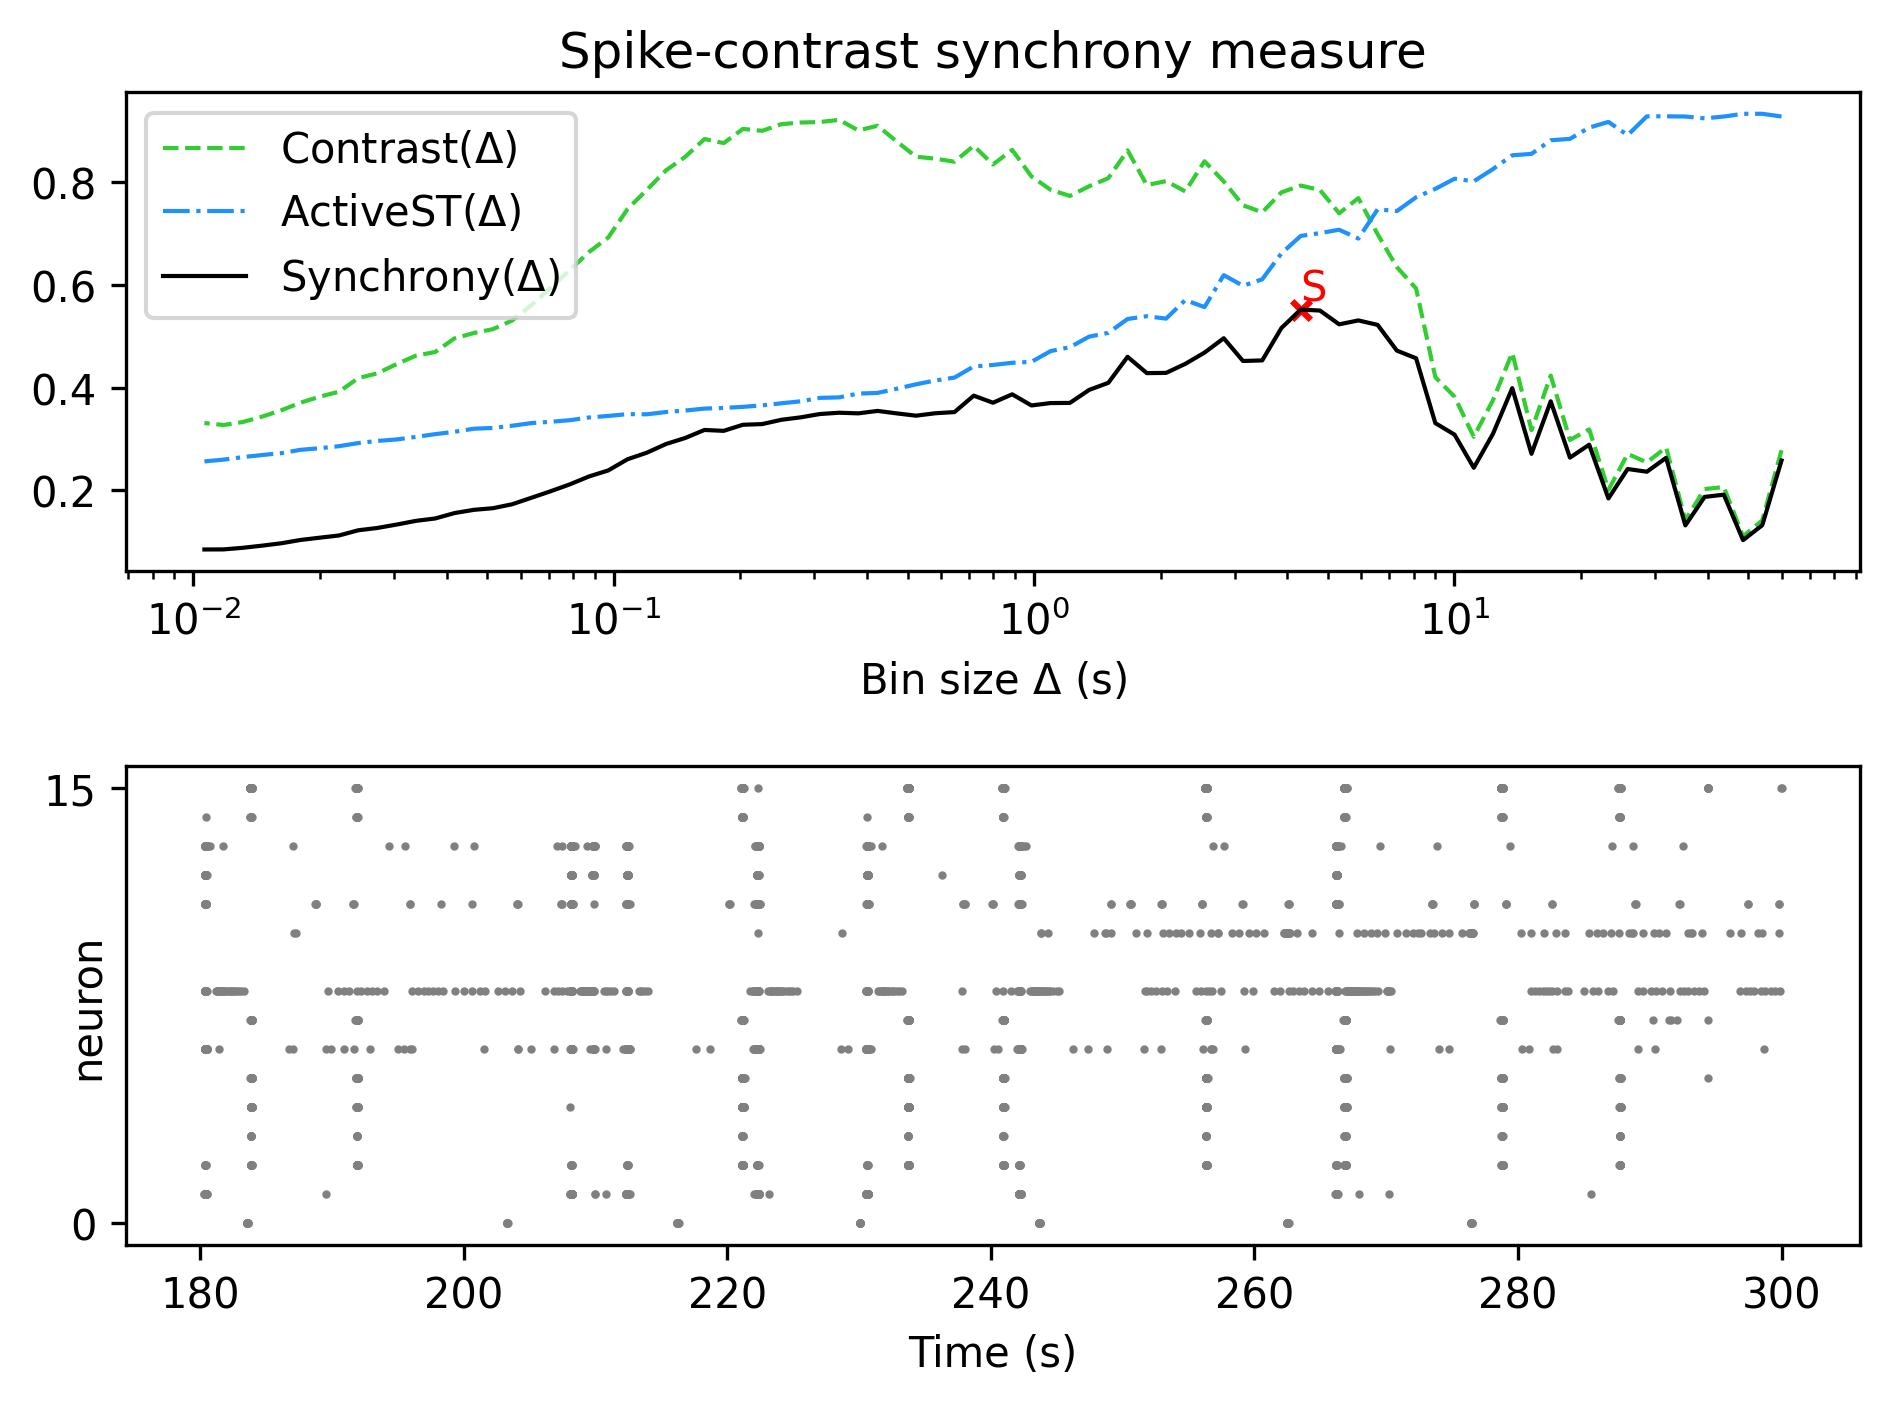

Data behind this chart, as committed beside it:
, Spike-contrast (60.0 s), Spike-contrast (54.0 s), Spike-contrast (48.6 s), Spike-contrast (43.74 s), Spike-contrast (39.366 s), Spike-contrast (35.429 s), Spike-contrast (31.886 s), Spike-contrast (28.698 s), Spike-contrast (25.828 s), Spike-contrast (23.245 s), Spike-contrast (20.921 s), Spike-contrast (18.829 s), Spike-contrast (16.946 s), Spike-contrast (15.251 s), Spike-contrast (13.726 s), Spike-contrast (12.353 s), Spike-contrast (11.118 s), Spike-contrast (10.006 s), Spike-contrast (9.006 s), Spike-contrast (8.105 s), Spike-contrast (7.295 s), Spike-contrast (6.565 s), Spike-contrast (5.909 s)
0, 0.2582, 0.1322, 0.1031, 0.1916, 0.1873, 0.1318, 0.2634, 0.2364, 0.2416, 0.1843, 0.289, 0.2638, 0.3735, 0.2712, 0.3991, 0.3104, 0.244, 0.3085, 0.331, 0.4572, 0.4722, 0.5223, 0.531
